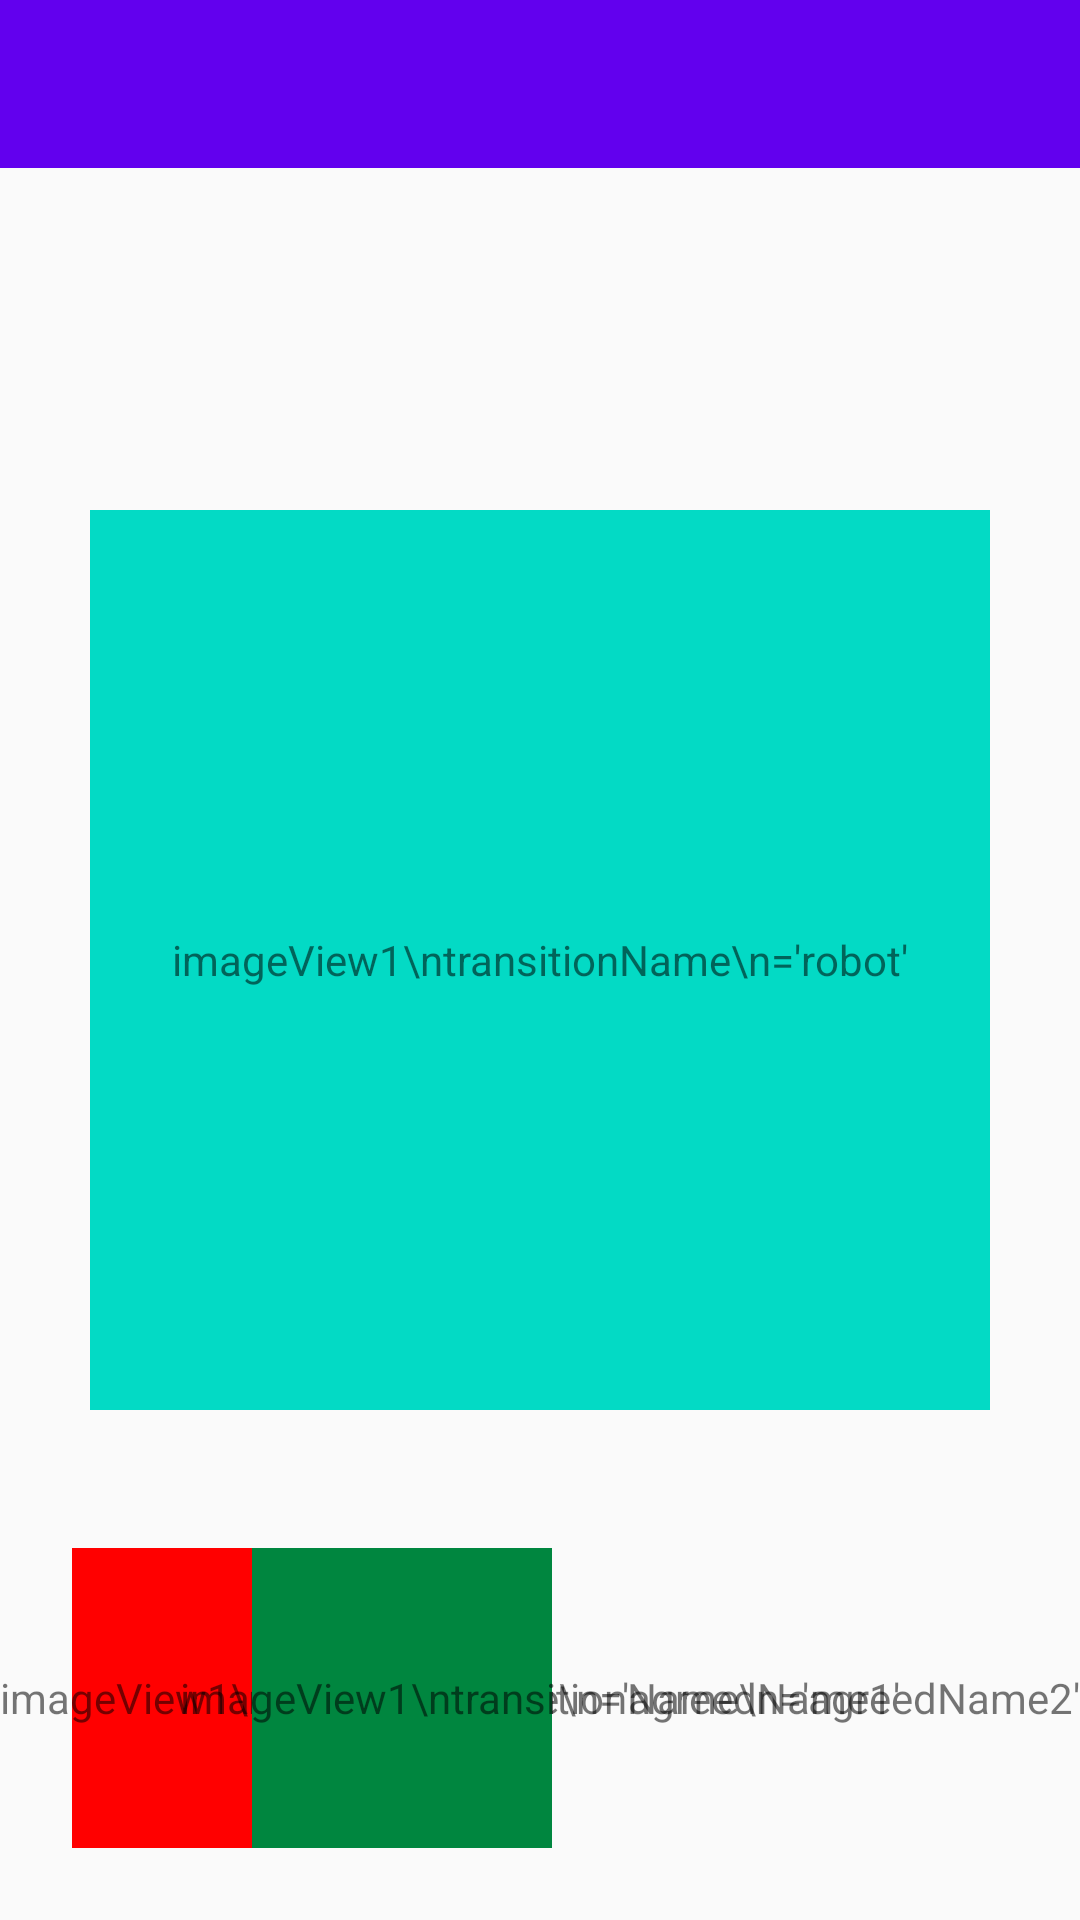

Produce the Android XML layout that renders to this screen, including the resource entries it uses.
<!-- AndroidManifest.xml: application theme AppTheme -->
<!-- res/layout/activity_material_transitions2.xml -->
<?xml version="1.0" encoding="utf-8"?>
<RelativeLayout xmlns:android="http://schemas.android.com/apk/res/android"
    xmlns:tools="http://schemas.android.com/tools"
    android:layout_width="match_parent"
    android:layout_height="match_parent"
    android:orientation="vertical"
    tools:context="zhao.androiddesign.activity.MaterialTransitionsActivity">

    <android.support.v7.widget.Toolbar
        android:id="@+id/toolbar"
        android:layout_width="match_parent"
        android:layout_height="?attr/actionBarSize"
        android:background="?attr/colorPrimary" />

    <FrameLayout
        android:layout_width="wrap_content"
        android:layout_height="wrap_content"
        android:layout_alignParentBottom="true"
        android:layout_alignParentLeft="true">

        <ImageView
            android:id="@+id/imageView1"
            android:layout_width="100dp"
            android:layout_height="100dp"
            android:layout_margin="24dp"
            android:background="#ff0000"
            android:clickable="true"
            android:transitionName="agreedName1" />

        <TextView
            android:layout_width="wrap_content"
            android:layout_height="wrap_content"
            android:layout_gravity="center"
            android:text="imageView1\ntransitionName\n='agreedName1'" />
    </FrameLayout>

    <FrameLayout
        android:layout_width="wrap_content"
        android:layout_height="wrap_content"
        android:layout_alignParentBottom="true"
        android:layout_alignParentRight="true">

        <ImageView
            android:id="@+id/imageView2"
            android:layout_width="100dp"
            android:layout_height="100dp"
            android:layout_margin="24dp"
            android:background="#00863f"
            android:clickable="true"
            android:transitionName="agreedName2" />

        <TextView
            android:layout_width="wrap_content"
            android:layout_height="wrap_content"
            android:layout_gravity="center"
            android:text="imageView1\ntransitionName\n='agreedName2'" />
    </FrameLayout>

    <FrameLayout
        android:layout_width="wrap_content"
        android:layout_height="wrap_content"
        android:layout_centerInParent="true">

        <ImageView
            android:id="@+id/imageView3"
            android:layout_width="300dp"
            android:layout_height="300dp"
            android:background="@color/colorAccent"
            android:clickable="true"
            android:transitionName="robot" />

        <TextView
            android:layout_width="wrap_content"
            android:layout_height="wrap_content"
            android:layout_gravity="center"
            android:text="imageView1\ntransitionName\n='robot'" />
    </FrameLayout>


</RelativeLayout>
<!-- resources referenced by this layout -->
<resources>
  <style name="AppTheme" parent="AppThemeBase" />
  <style name="AppThemeBase" parent="Theme.AppCompat.Light.DarkActionBar">
          
          <item name="colorPrimary">@color/colorPrimary</item>
          <item name="colorPrimaryDark">@color/colorPrimaryDark</item>
          <item name="colorAccent">@color/colorAccent</item>
          
          
          <item name="android:windowIsTranslucent">true</item>
          
          <item name="windowNoTitle">true</item>
          <item name="windowActionBar">false</item>
      </style>
  <!-- not gathered from this repository: default colours our renderer supplied (Android Studio template values) -->
  <color name="colorPrimary">#FF6200EE</color>
  <color name="colorPrimaryDark">#FF3700B3</color>
  <color name="colorAccent">#FF03DAC5</color>
</resources>
